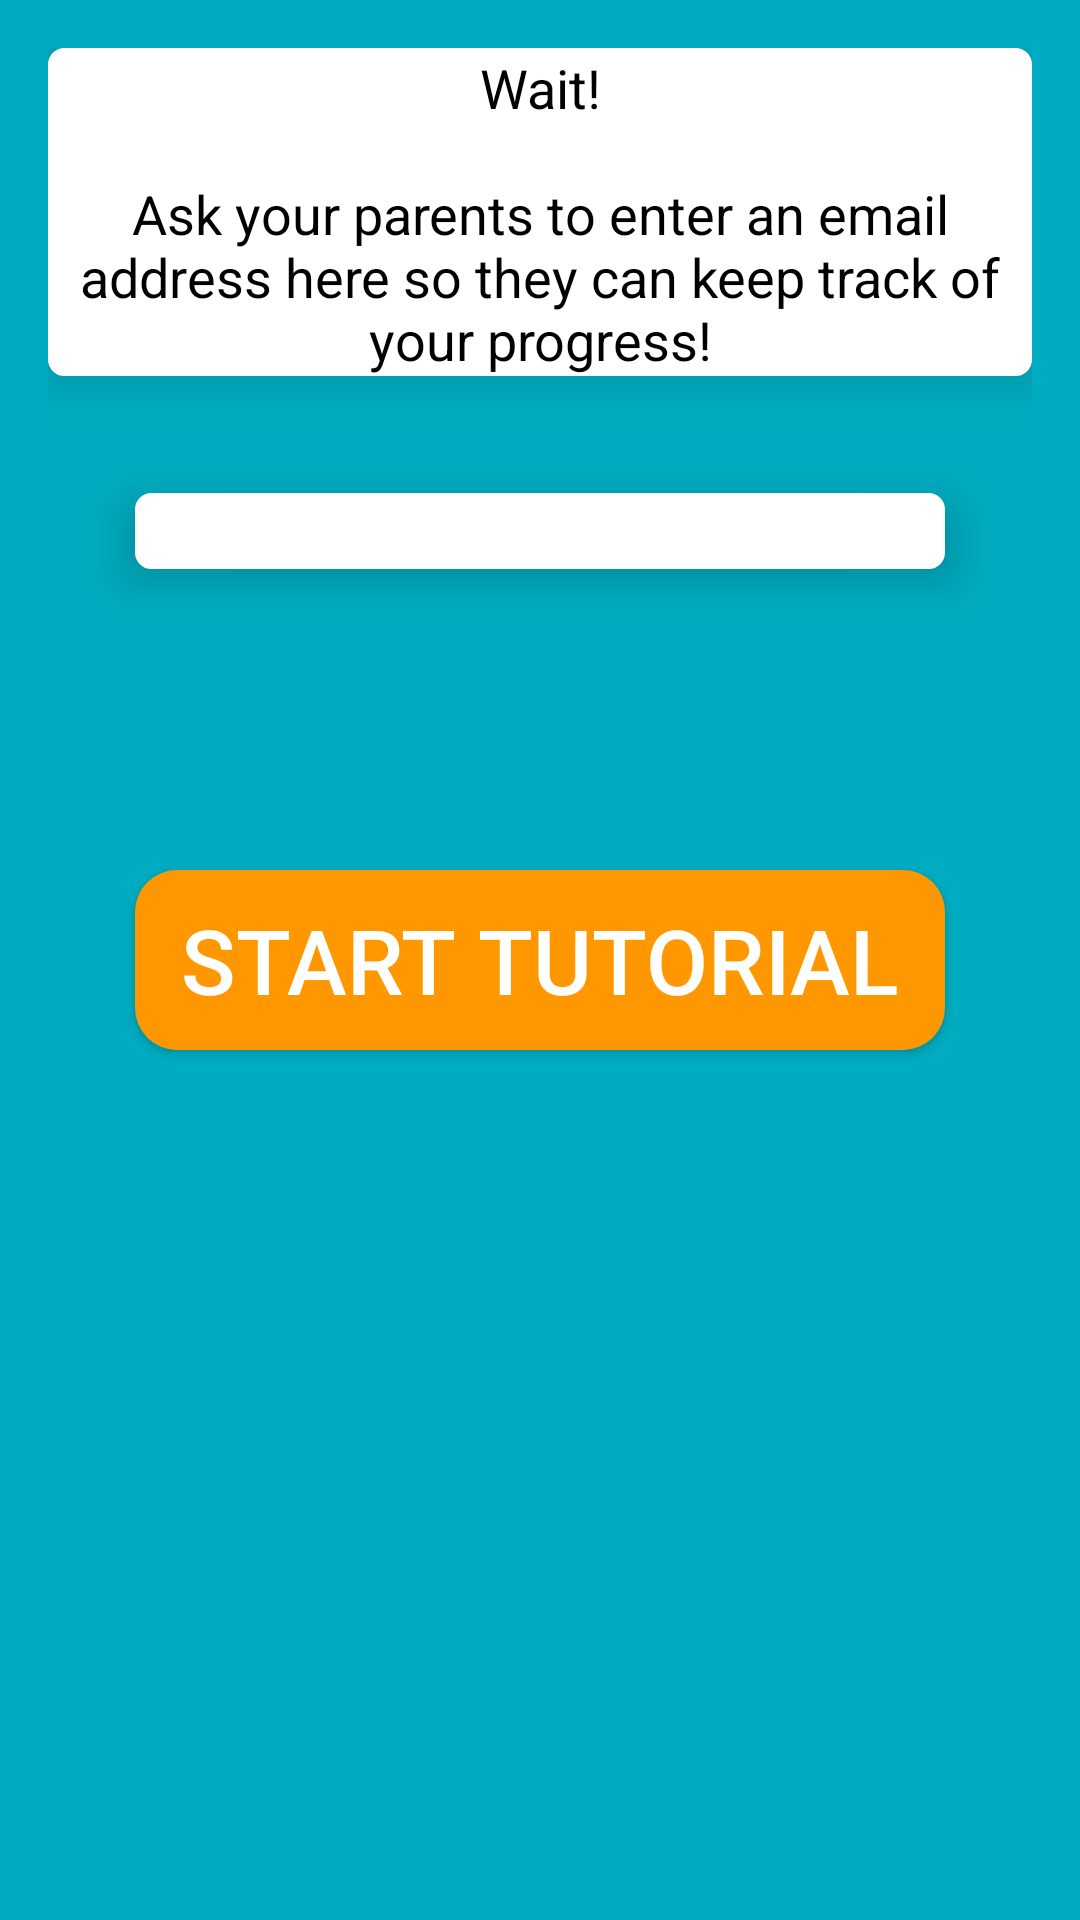

Reconstruct the res/layout file that produces this screen, plus the resources it refers to.
<!-- AndroidManifest.xml: application theme AppTheme -->
<!-- res/layout/fragment_welcome_3.xml -->
<RelativeLayout xmlns:android="http://schemas.android.com/apk/res/android"
    xmlns:tools="http://schemas.android.com/tools" android:layout_width="match_parent"
    android:layout_height="match_parent" android:paddingLeft="@dimen/activity_horizontal_margin"
    android:paddingRight="@dimen/activity_horizontal_margin"
    android:paddingTop="@dimen/activity_vertical_margin"
    android:paddingBottom="@dimen/activity_vertical_margin"
    tools:context="uoftprojects.ergo.SignUpScreens.SetUpTabbedActivity$PlaceholderFragment3"
    android:background="@color/secondScreen"
    android:id="@+id/third">


    <TextView
        android:layout_width="wrap_content"
        android:layout_height="wrap_content"
        android:text="@string/introduction3Text"
        android:id="@+id/textView"
        android:textColor="#ff000000"
        android:textSize="18dp"
        android:elevation="10dp"
        android:typeface="normal"
        android:layout_alignParentTop="true"
        android:textAlignment="center"
        android:singleLine="false"
        android:background="@drawable/rounded_corners"
        android:layout_alignParentLeft="true"
        android:layout_alignParentRight="true"
        android:layout_alignParentEnd="true" />


    <ImageView
        android:layout_width="wrap_content"
        android:layout_height="150dp"
        android:id="@+id/imageView"
        android:layout_alignParentBottom="true"
        android:layout_alignParentLeft="true"
        android:layout_alignParentStart="true" />


    <Button
        android:id="@+id/button"
        android:text="Start Tutorial"
        android:textColor="#FFFFFF"
        android:textSize="30sp"
        android:elevation="10dp"
        android:onClick ="openVideoLibrary"
        android:layout_width="wrap_content"
        android:layout_height="wrap_content"
        android:background="@drawable/buttonshape"
        android:layout_centerVertical="true"
        android:layout_centerHorizontal="true" />

    <EditText
        android:layout_width="wrap_content"
        android:layout_height="wrap_content"
        android:inputType="textEmailAddress"
        android:ems="10"
        android:id="@+id/editText"
        android:layout_marginTop="39dp"
        android:layout_below="@+id/textView"
        android:layout_alignLeft="@+id/button"
        android:layout_alignStart="@+id/button"
        android:layout_alignRight="@+id/button"
        android:layout_alignEnd="@+id/button"
        android:elevation="10dp"
        android:background="@drawable/rounded_corners"

        android:textColor="#ff000000" />

</RelativeLayout>
<!-- resources referenced by this layout -->
<resources>
  <color name="secondScreen">#00ACC1</color>
  <dimen name="activity_horizontal_margin">16dp</dimen>
  <dimen name="activity_vertical_margin">16dp</dimen>
  <!-- drawable buttonshape (drawable-hdpi) -->
  <?xml version="1.0" encoding="utf-8"?>
  <shape xmlns:android="http://schemas.android.com/apk/res/android" android:shape="rectangle" >
      <corners
          android:radius="14dp"
          />
      <solid android:color="#FF9800"/>
      <padding
          android:left="0dp"
          android:top="0dp"
          android:right="0dp"
          android:bottom="0dp"
          />
      <size
          android:width="270dp"
          android:height="60dp"
          />
  </shape>
  <!-- drawable rounded_corners (drawable) -->
  <?xml version="1.0" encoding="utf-8"?>
  <shape xmlns:android="http://schemas.android.com/apk/res/android" >
  
      <stroke
          android:width="1dp"
          android:color="#ffffff"/>
  
      <solid android:color="#ffffff" />
  
      <padding
          android:left="1dp"
          android:right="1dp"
          android:top="1dp" />
  
      <corners android:radius="5dp" />
  
  </shape>
  <string name="introduction3Text">Wait!\n\nAsk your parents to enter an email address here so they can keep track of your progress!</string>
  <style name="AppTheme" parent="android:Theme.Material.NoActionBar">
          
          
          <item name="android:colorPrimary">@color/primary</item>
          
          <item name="android:colorPrimaryDark">@color/primary_dark</item>
          
          <item name="android:colorAccent">@color/accent</item>
      </style>
  <color name="primary">#2196F3</color>
  <color name="primary_dark">#1976D2</color>
  <color name="accent">#FF4081</color>
</resources>
